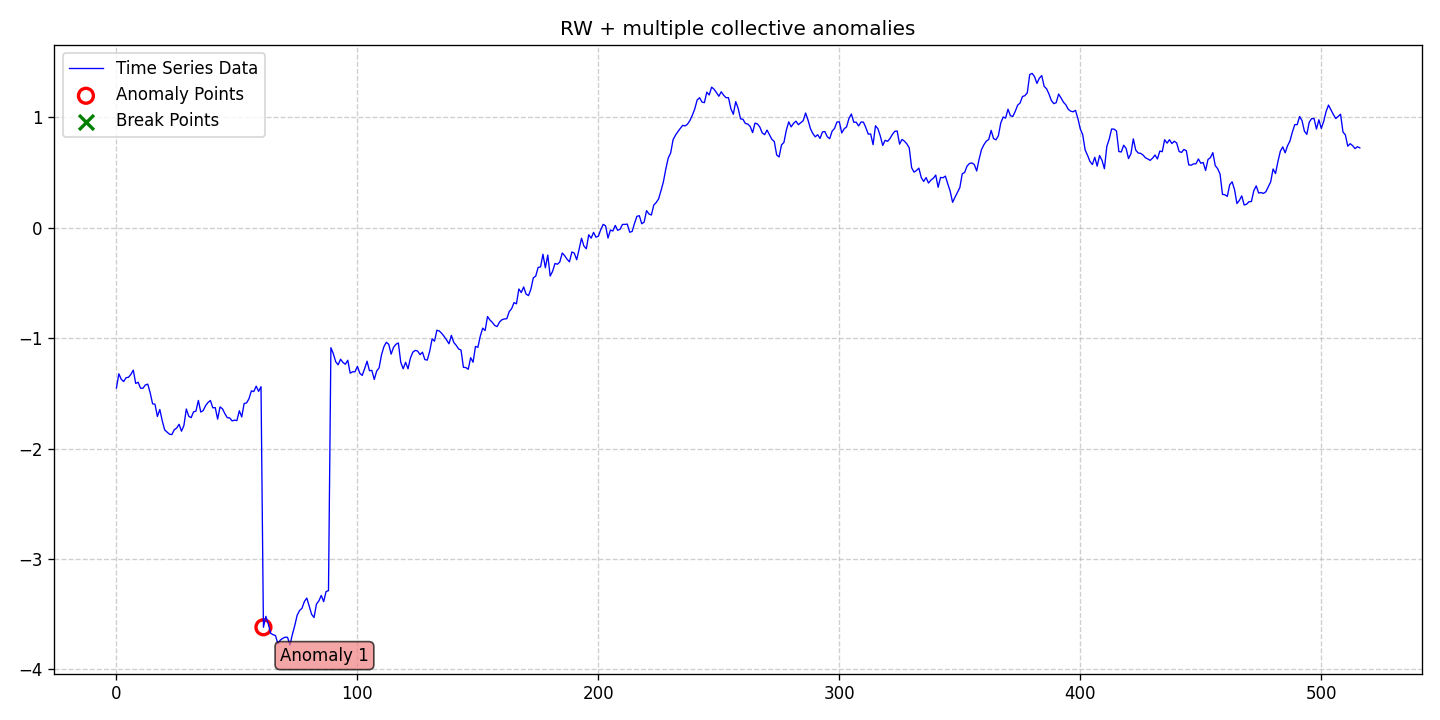

The table this chart was drawn from, first rows:
date, data, stationary, det_lin_up, det_lin_down, det_quad, det_cubic, det_exp, det_damped, stoc_trend, volatility, single_seas, multiple_seas, point_anom_single, point_anom_multi, collect_anom, context_anom, mean_shift, var_shift, trend_shift, point_anom_count, point_anom_location, point_anom_point, collect_anom_count
2020-01-01, -1.451, 0, 0, 0, 0, 0, 0, 0, 1, 0, 0, 0, 0, 0, 1, 0, 0, 0, 0, 0, none, , 1
2020-01-02, -1.323, 0, 0, 0, 0, 0, 0, 0, 1, 0, 0, 0, 0, 0, 1, 0, 0, 0, 0, 0, none, , 1
2020-01-03, -1.372, 0, 0, 0, 0, 0, 0, 0, 1, 0, 0, 0, 0, 0, 1, 0, 0, 0, 0, 0, none, , 1
2020-01-04, -1.393, 0, 0, 0, 0, 0, 0, 0, 1, 0, 0, 0, 0, 0, 1, 0, 0, 0, 0, 0, none, , 1
2020-01-05, -1.358, 0, 0, 0, 0, 0, 0, 0, 1, 0, 0, 0, 0, 0, 1, 0, 0, 0, 0, 0, none, , 1
2020-01-06, -1.354, 0, 0, 0, 0, 0, 0, 0, 1, 0, 0, 0, 0, 0, 1, 0, 0, 0, 0, 0, none, , 1
2020-01-07, -1.328, 0, 0, 0, 0, 0, 0, 0, 1, 0, 0, 0, 0, 0, 1, 0, 0, 0, 0, 0, none, , 1
2020-01-08, -1.289, 0, 0, 0, 0, 0, 0, 0, 1, 0, 0, 0, 0, 0, 1, 0, 0, 0, 0, 0, none, , 1
2020-01-09, -1.41, 0, 0, 0, 0, 0, 0, 0, 1, 0, 0, 0, 0, 0, 1, 0, 0, 0, 0, 0, none, , 1
2020-01-10, -1.399, 0, 0, 0, 0, 0, 0, 0, 1, 0, 0, 0, 0, 0, 1, 0, 0, 0, 0, 0, none, , 1
2020-01-11, -1.453, 0, 0, 0, 0, 0, 0, 0, 1, 0, 0, 0, 0, 0, 1, 0, 0, 0, 0, 0, none, , 1
2020-01-12, -1.453, 0, 0, 0, 0, 0, 0, 0, 1, 0, 0, 0, 0, 0, 1, 0, 0, 0, 0, 0, none, , 1
2020-01-13, -1.424, 0, 0, 0, 0, 0, 0, 0, 1, 0, 0, 0, 0, 0, 1, 0, 0, 0, 0, 0, none, , 1
2020-01-14, -1.416, 0, 0, 0, 0, 0, 0, 0, 1, 0, 0, 0, 0, 0, 1, 0, 0, 0, 0, 0, none, , 1
2020-01-15, -1.494, 0, 0, 0, 0, 0, 0, 0, 1, 0, 0, 0, 0, 0, 1, 0, 0, 0, 0, 0, none, , 1
2020-01-16, -1.594, 0, 0, 0, 0, 0, 0, 0, 1, 0, 0, 0, 0, 0, 1, 0, 0, 0, 0, 0, none, , 1
2020-01-17, -1.598, 0, 0, 0, 0, 0, 0, 0, 1, 0, 0, 0, 0, 0, 1, 0, 0, 0, 0, 0, none, , 1
2020-01-18, -1.71, 0, 0, 0, 0, 0, 0, 0, 1, 0, 0, 0, 0, 0, 1, 0, 0, 0, 0, 0, none, , 1
2020-01-19, -1.646, 0, 0, 0, 0, 0, 0, 0, 1, 0, 0, 0, 0, 0, 1, 0, 0, 0, 0, 0, none, , 1
2020-01-20, -1.747, 0, 0, 0, 0, 0, 0, 0, 1, 0, 0, 0, 0, 0, 1, 0, 0, 0, 0, 0, none, , 1
2020-01-21, -1.83, 0, 0, 0, 0, 0, 0, 0, 1, 0, 0, 0, 0, 0, 1, 0, 0, 0, 0, 0, none, , 1
2020-01-22, -1.85, 0, 0, 0, 0, 0, 0, 0, 1, 0, 0, 0, 0, 0, 1, 0, 0, 0, 0, 0, none, , 1
2020-01-23, -1.869, 0, 0, 0, 0, 0, 0, 0, 1, 0, 0, 0, 0, 0, 1, 0, 0, 0, 0, 0, none, , 1
2020-01-24, -1.874, 0, 0, 0, 0, 0, 0, 0, 1, 0, 0, 0, 0, 0, 1, 0, 0, 0, 0, 0, none, , 1
2020-01-25, -1.829, 0, 0, 0, 0, 0, 0, 0, 1, 0, 0, 0, 0, 0, 1, 0, 0, 0, 0, 0, none, , 1
2020-01-26, -1.814, 0, 0, 0, 0, 0, 0, 0, 1, 0, 0, 0, 0, 0, 1, 0, 0, 0, 0, 0, none, , 1
2020-01-27, -1.78, 0, 0, 0, 0, 0, 0, 0, 1, 0, 0, 0, 0, 0, 1, 0, 0, 0, 0, 0, none, , 1
2020-01-28, -1.842, 0, 0, 0, 0, 0, 0, 0, 1, 0, 0, 0, 0, 0, 1, 0, 0, 0, 0, 0, none, , 1
2020-01-29, -1.791, 0, 0, 0, 0, 0, 0, 0, 1, 0, 0, 0, 0, 0, 1, 0, 0, 0, 0, 0, none, , 1
2020-01-30, -1.642, 0, 0, 0, 0, 0, 0, 0, 1, 0, 0, 0, 0, 0, 1, 0, 0, 0, 0, 0, none, , 1
2020-01-31, -1.707, 0, 0, 0, 0, 0, 0, 0, 1, 0, 0, 0, 0, 0, 1, 0, 0, 0, 0, 0, none, , 1
2020-02-01, -1.72, 0, 0, 0, 0, 0, 0, 0, 1, 0, 0, 0, 0, 0, 1, 0, 0, 0, 0, 0, none, , 1
2020-02-02, -1.668, 0, 0, 0, 0, 0, 0, 0, 1, 0, 0, 0, 0, 0, 1, 0, 0, 0, 0, 0, none, , 1
2020-02-03, -1.66, 0, 0, 0, 0, 0, 0, 0, 1, 0, 0, 0, 0, 0, 1, 0, 0, 0, 0, 0, none, , 1
2020-02-04, -1.564, 0, 0, 0, 0, 0, 0, 0, 1, 0, 0, 0, 0, 0, 1, 0, 0, 0, 0, 0, none, , 1
2020-02-05, -1.669, 0, 0, 0, 0, 0, 0, 0, 1, 0, 0, 0, 0, 0, 1, 0, 0, 0, 0, 0, none, , 1
2020-02-06, -1.656, 0, 0, 0, 0, 0, 0, 0, 1, 0, 0, 0, 0, 0, 1, 0, 0, 0, 0, 0, none, , 1
2020-02-07, -1.611, 0, 0, 0, 0, 0, 0, 0, 1, 0, 0, 0, 0, 0, 1, 0, 0, 0, 0, 0, none, , 1
2020-02-08, -1.582, 0, 0, 0, 0, 0, 0, 0, 1, 0, 0, 0, 0, 0, 1, 0, 0, 0, 0, 0, none, , 1
2020-02-09, -1.564, 0, 0, 0, 0, 0, 0, 0, 1, 0, 0, 0, 0, 0, 1, 0, 0, 0, 0, 0, none, , 1
2020-02-10, -1.631, 0, 0, 0, 0, 0, 0, 0, 1, 0, 0, 0, 0, 0, 1, 0, 0, 0, 0, 0, none, , 1
2020-02-11, -1.629, 0, 0, 0, 0, 0, 0, 0, 1, 0, 0, 0, 0, 0, 1, 0, 0, 0, 0, 0, none, , 1
2020-02-12, -1.733, 0, 0, 0, 0, 0, 0, 0, 1, 0, 0, 0, 0, 0, 1, 0, 0, 0, 0, 0, none, , 1
2020-02-13, -1.623, 0, 0, 0, 0, 0, 0, 0, 1, 0, 0, 0, 0, 0, 1, 0, 0, 0, 0, 0, none, , 1
2020-02-14, -1.639, 0, 0, 0, 0, 0, 0, 0, 1, 0, 0, 0, 0, 0, 1, 0, 0, 0, 0, 0, none, , 1
2020-02-15, -1.684, 0, 0, 0, 0, 0, 0, 0, 1, 0, 0, 0, 0, 0, 1, 0, 0, 0, 0, 0, none, , 1
2020-02-16, -1.72, 0, 0, 0, 0, 0, 0, 0, 1, 0, 0, 0, 0, 0, 1, 0, 0, 0, 0, 0, none, , 1
2020-02-17, -1.722, 0, 0, 0, 0, 0, 0, 0, 1, 0, 0, 0, 0, 0, 1, 0, 0, 0, 0, 0, none, , 1
2020-02-18, -1.749, 0, 0, 0, 0, 0, 0, 0, 1, 0, 0, 0, 0, 0, 1, 0, 0, 0, 0, 0, none, , 1
2020-02-19, -1.743, 0, 0, 0, 0, 0, 0, 0, 1, 0, 0, 0, 0, 0, 1, 0, 0, 0, 0, 0, none, , 1
2020-02-20, -1.746, 0, 0, 0, 0, 0, 0, 0, 1, 0, 0, 0, 0, 0, 1, 0, 0, 0, 0, 0, none, , 1
2020-02-21, -1.657, 0, 0, 0, 0, 0, 0, 0, 1, 0, 0, 0, 0, 0, 1, 0, 0, 0, 0, 0, none, , 1
2020-02-22, -1.713, 0, 0, 0, 0, 0, 0, 0, 1, 0, 0, 0, 0, 0, 1, 0, 0, 0, 0, 0, none, , 1
2020-02-23, -1.592, 0, 0, 0, 0, 0, 0, 0, 1, 0, 0, 0, 0, 0, 1, 0, 0, 0, 0, 0, none, , 1
2020-02-24, -1.587, 0, 0, 0, 0, 0, 0, 0, 1, 0, 0, 0, 0, 0, 1, 0, 0, 0, 0, 0, none, , 1
2020-02-25, -1.549, 0, 0, 0, 0, 0, 0, 0, 1, 0, 0, 0, 0, 0, 1, 0, 0, 0, 0, 0, none, , 1
2020-02-26, -1.477, 0, 0, 0, 0, 0, 0, 0, 1, 0, 0, 0, 0, 0, 1, 0, 0, 0, 0, 0, none, , 1
2020-02-27, -1.484, 0, 0, 0, 0, 0, 0, 0, 1, 0, 0, 0, 0, 0, 1, 0, 0, 0, 0, 0, none, , 1
2020-02-28, -1.435, 0, 0, 0, 0, 0, 0, 0, 1, 0, 0, 0, 0, 0, 1, 0, 0, 0, 0, 0, none, , 1
2020-02-29, -1.482, 0, 0, 0, 0, 0, 0, 0, 1, 0, 0, 0, 0, 0, 1, 0, 0, 0, 0, 0, none, , 1
... 457 more rows
